Run: headless pygame with SDL's dummy video driver; simulated clock (each Clock.tick advances the game by its frame time, no real sleeping); random seed 0; keys injected as events and as key.get_pressed() state; no mouse input; restart key C tapped at the start of phases 3 and 4.
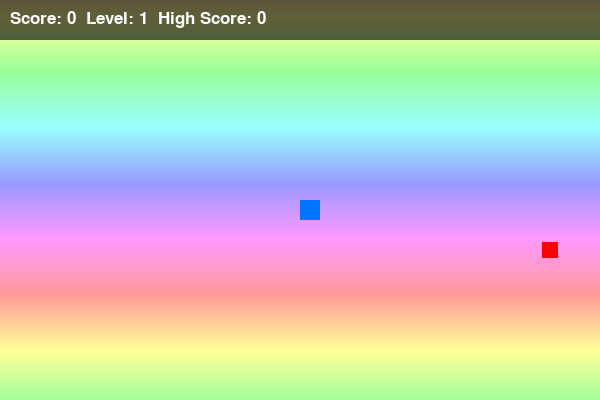
Frame 1 of 4 · flips 1–60 · no input
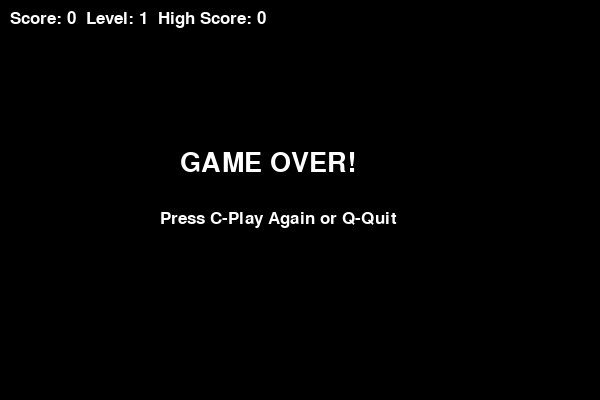
Frame 2 of 4 · flips 61–180 · tapped SPACE, RETURN · held RIGHT (→), D
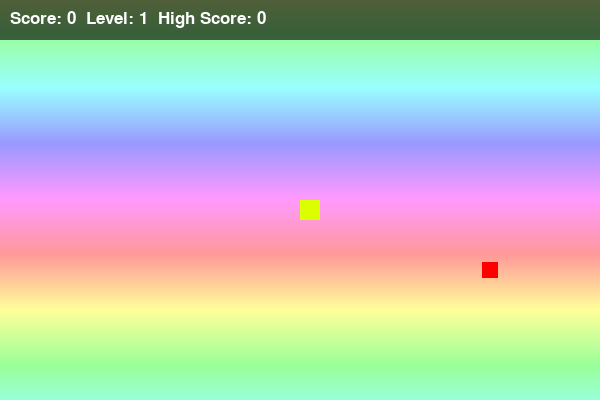
Frame 3 of 4 · flips 181–300 · tapped C · held DOWN (↓), S
Frame 4 of 4 · flips 301–420 · tapped C · held LEFT (←), A, UP (↑), W · screen same as frame 2, image omitted

The pygame program that drew these frames:

import pygame
import random
import math
import colorsys

pygame.init()

# Window setup
width, height = 600, 400
window = pygame.display.set_mode((width, height))
pygame.display.set_caption("Snake Game - Fully Visible")

# Clock and font
clock = pygame.time.Clock()
font = pygame.font.SysFont("arial", 25)
big_font = pygame.font.SysFont("arial", 40)

# Colors
white = (255, 255, 255)
black = (0, 0, 0)
red_base = (255, 0, 0)
blue = (0, 100, 255)

snake_block = 20  # visible block size

# Particle class for eating effect
class Particle:
    def __init__(self, x, y):
        self.x = x
        self.y = y
        self.radius = random.randint(2,5)
        self.color = (255, random.randint(100,255), 0)
        self.speed_x = random.uniform(-2, 2)
        self.speed_y = random.uniform(-2, 2)
        self.lifetime = 20
    
    def move(self):
        self.x += self.speed_x
        self.y += self.speed_y
        self.lifetime -= 1
    
    def draw(self, surface):
        pygame.draw.circle(surface, self.color, (int(self.x), int(self.y)), self.radius)

# HSV to RGB converter
def hsv2rgb(h, s, v):
    return tuple(round(i*255) for i in colorsys.hsv_to_rgb(h,s,v))

# Background gradient
def draw_background(frame):
    for y in range(height):
        color = hsv2rgb((y*0.003 + frame*0.002)%1.0, 0.4, 1)
        pygame.draw.line(window, color, (0,y), (width,y))

# Draw snake as visible rainbow blocks
def draw_snake(snake_list, frame):
    for i, block in enumerate(snake_list):
        h = (i*0.05 + frame*0.01) % 1.0
        color = hsv2rgb(h,1,1)
        pygame.draw.rect(window, color, [block[0], block[1], snake_block, snake_block])

# Draw animated food
def draw_food(x, y, frame):
    pulse = int(5*math.sin(frame*0.3))
    pygame.draw.rect(window, red_base, [x-pulse//2, y-pulse//2, snake_block+pulse, snake_block+pulse])

# Display score and level
def show_score_level(score, level, high_score):
    overlay = pygame.Surface((width, 40))
    overlay.set_alpha(160)
    overlay.fill(black)
    window.blit(overlay, (0,0))
    text = font.render(f"Score: {score}  Level: {level}  High Score: {high_score}", True, white)
    window.blit(text, [10,10])

def gameLoop():
    game_over = False
    game_close = False
    paused = False

    x1 = width//2
    y1 = height//2
    x1_change = 0
    y1_change = 0

    snake_List = []
    Length_of_snake = 1
    snake_speed = 10

    foodx = random.randrange(0, width - snake_block, snake_block)
    foody = random.randrange(0, height - snake_block, snake_block)

    obstacles = []
    particles = []
    score = 0
    high_score = 0
    level = 1
    frame = 0

    while not game_over:
        while game_close:
            window.fill(black)
            msg = big_font.render("GAME OVER!", True, white)
            window.blit(msg, [width/2 - 120, height/2 - 50])
            msg2 = font.render("Press C-Play Again or Q-Quit", True, white)
            window.blit(msg2, [width/2 - 140, height/2 + 10])
            show_score_level(score, level, high_score)
            pygame.display.update()
            for event in pygame.event.get():
                if event.type == pygame.KEYDOWN:
                    if event.key == pygame.K_q:
                        game_over = True
                        game_close = False
                    if event.key == pygame.K_c:
                        gameLoop()

        for event in pygame.event.get():
            if event.type == pygame.QUIT:
                game_over = True
            elif event.type == pygame.KEYDOWN:
                if event.key == pygame.K_LEFT and x1_change == 0:
                    x1_change = -snake_block
                    y1_change = 0
                elif event.key == pygame.K_RIGHT and x1_change == 0:
                    x1_change = snake_block
                    y1_change = 0
                elif event.key == pygame.K_UP and y1_change == 0:
                    y1_change = -snake_block
                    x1_change = 0
                elif event.key == pygame.K_DOWN and y1_change == 0:
                    y1_change = snake_block
                    x1_change = 0
                elif event.key == pygame.K_p:
                    paused = not paused

        if paused:
            window.fill(black)
            pause_text = big_font.render("PAUSED", True, blue)
            window.blit(pause_text, [width/2 - 70, height/2 - 20])
            pygame.display.update()
            continue

        # Collision with walls
        if x1 >= width or x1 < 0 or y1 >= height or y1 < 0:
            game_close = True

        x1 += x1_change
        y1 += y1_change

        draw_background(frame)

        # Draw obstacles
        for obs in obstacles:
            pygame.draw.rect(window, black, [obs[0], obs[1], snake_block, snake_block])

        draw_food(foodx, foody, frame)

        snake_Head = [x1, y1]
        snake_List.append(snake_Head)
        if len(snake_List) > Length_of_snake:
            del snake_List[0]

        # Self collision
        for block in snake_List[:-1]:
            if block == snake_Head:
                game_close = True

        # Obstacle collision
        for obs in obstacles:
            if snake_Head == obs:
                game_close = True

        draw_snake(snake_List, frame)
        show_score_level(score, level, high_score)

        # Move and draw particles
        for p in particles[:]:
            p.move()
            if p.lifetime <= 0:
                particles.remove(p)
            else:
                p.draw(window)

        # Eating food
        if x1 == foodx and y1 == foody:
            foodx = random.randrange(0, width - snake_block, snake_block)
            foody = random.randrange(0, height - snake_block, snake_block)
            Length_of_snake += 1
            score += 1
            if score > high_score:
                high_score = score

            # Particle explosion
            for _ in range(15):
                particles.append(Particle(x1+snake_block/2, y1+snake_block/2))

            if score % 5 == 0:
                snake_speed += 2
                level += 1
                obs_x = random.randrange(0, width - snake_block, snake_block)
                obs_y = random.randrange(0, height - snake_block, snake_block)
                obstacles.append([obs_x, obs_y])

        pygame.display.update()
        frame += 1
        clock.tick(snake_speed)

    pygame.quit()
    quit()

gameLoop()
